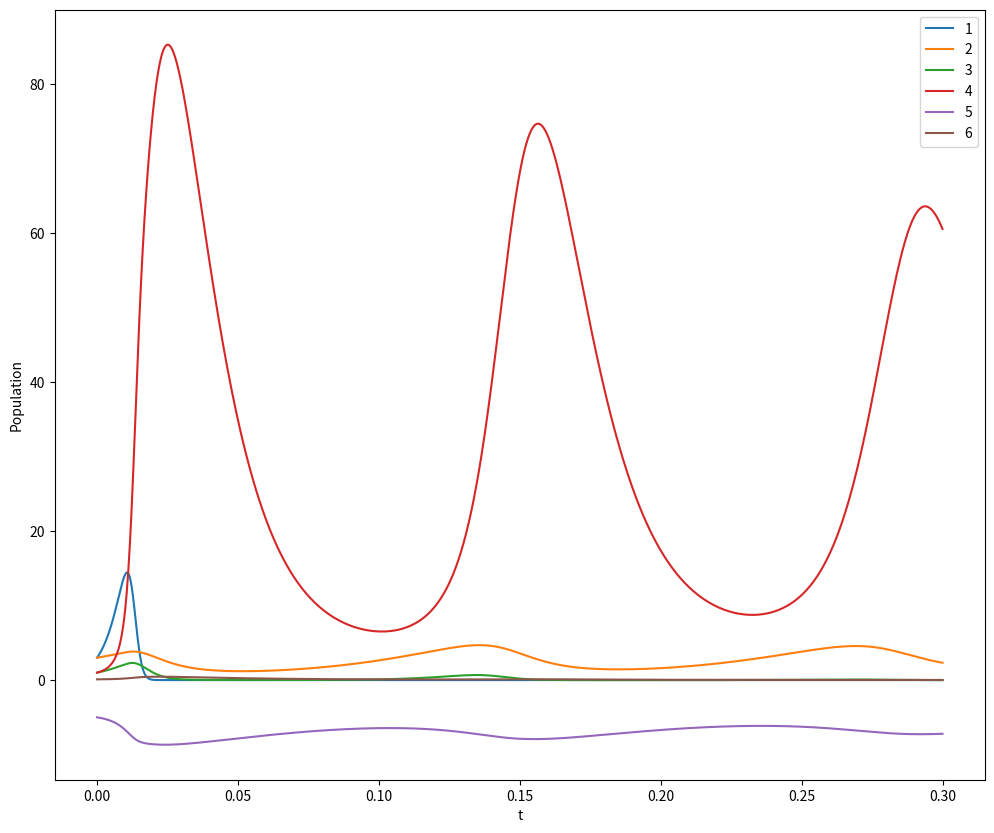
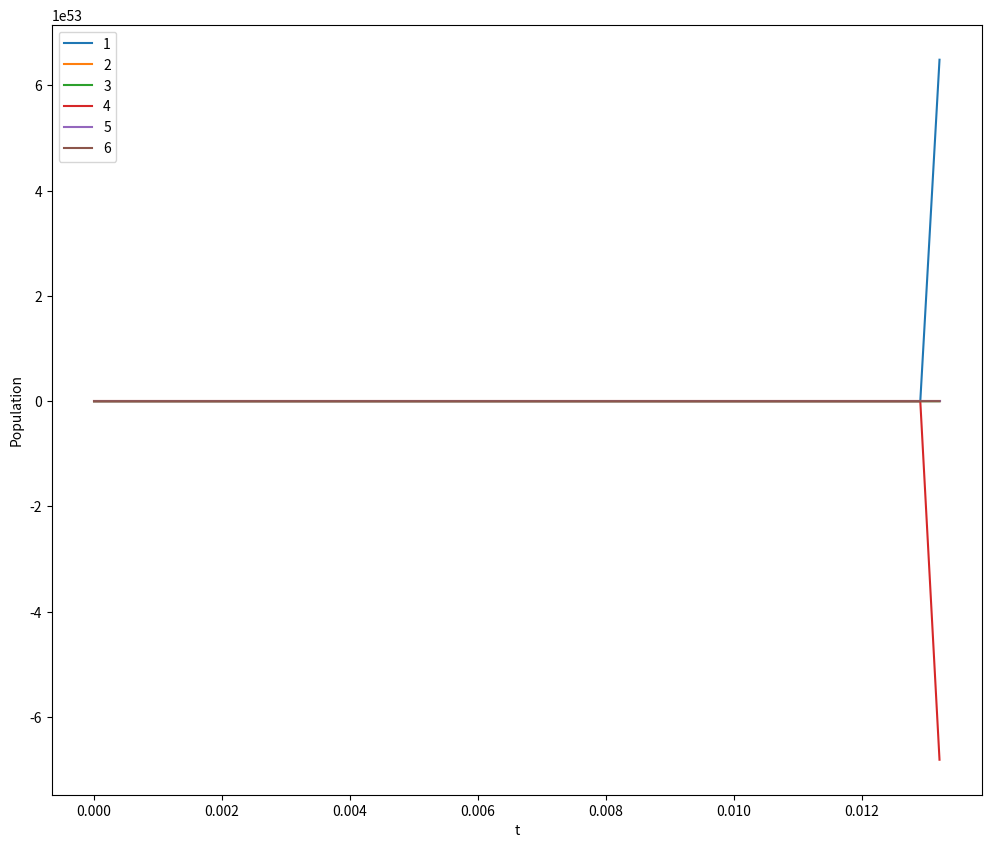
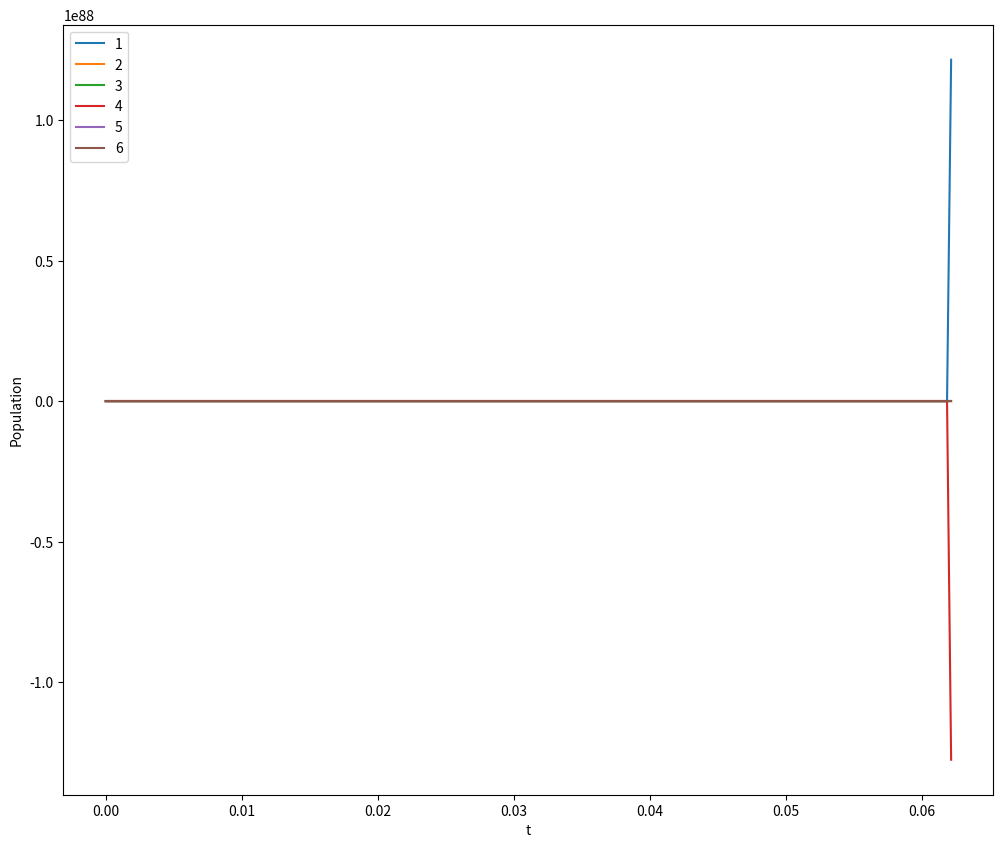

Here is the Python script that generated these plots, in order:

import numpy as np
from scipy.linalg import eig
from copy import deepcopy
from matplotlib import pyplot as plt

from typing import Callable, Iterable


def jacobian(N, P, a, b, c, d):
    ls = [a[i] - 2 * N[i] - sum(b[i][j] * P[j] for j in range(3)) for i in range(3)]
    ks = [sum(c[i][j] * N[j] for j in range(3)) - d[i] for i in range(3)]

    return np.array([
        [ls[0], 0, 0, -b[0][0] * N[0], -b[0][1] * N[0], -b[0][2] * N[0]],
        [0, ls[1], 0, -b[1][0] * N[1], -b[1][1] * N[1], -b[1][2] * N[1]],
        [0, 0, ls[2], -b[2][0] * N[2], -b[2][1] * N[2], -b[2][2] * N[2]],
        [c[0][0] * P[0], c[0][1] * P[0], c[0][2] * P[0], ks[0], 0, 0],
        [c[1][0] * P[1], c[1][1] * P[1], c[1][2] * P[1], 0, ks[1], 0],
        [c[2][0] * P[2], c[2][1] * P[2], c[2][2] * P[2], 0, 0, ks[2]]
    ])


def step_rk4(f: Callable[[float, float], float], t: float, h: float, y: float):
    k1 = f(t, y)
    k2 = f(t + h / 2, y + h * k1 / 2)
    k3 = f(t + h / 2, y + h * k2 / 2)
    k4 = f(t + h, y + h * k3)

    return t + h, y + h * (k1 + 2 * k2 + 2 * k3 + k4) / 6


def solve_rk4(f: Callable[[float, float], float], ts: Iterable[float], y0: float):
    it = iter(ts)
    last_t = next(it)
    yield last_t, y0

    for current_t in it:
        h = current_t - last_t

        _, y0 = step_rk4(f, last_t, h, y0)

        yield current_t, y0

        last_t = current_t


def main(argv: list) -> int:
    a = np.array([56, 12, 35])

    b = np.array([
        [20, 30, 5],
        [1, 3, 7],
        [4, 10, 20]
    ])

    c = np.array([
        [20, 30, 35],
        [3, 3, 3],
        [7, 8, 20]
    ])

    d = np.array([85, 9, 35])

    init_c = np.array([3, 3, 1, 1, -5, 0.1])

    # construct the matrix M = [[1, -a], [c, 0]]
    M1 = np.concatenate((-np.identity(3), -b.copy()), axis=1)
    M2 = np.concatenate((c.copy(), np.zeros((3, 3))), axis=1)
    M = np.concatenate((M1, M2), axis=0)

    sol = np.concatenate((-deepcopy(a), deepcopy(d)), axis=0)

    NP3 = np.linalg.solve(M, sol)

    print(NP3)

    Ns = [np.zeros(3),
          deepcopy(a),
          np.array([1, 1, 1])]

    Ps = [np.zeros(3),
          np.zeros(3),
          np.array([1, 1, 1])]

    np.set_printoptions(precision=2, suppress=True)

    print("===============================================")
    for N, P in zip(Ns, Ps):
        # print(f"N = {N}, P = {P}")
        # print("Jacobian:")
        # print(jacobian(N, P, a, b, c, d))
        # print()

        ls, vs = eig(jacobian(N, P, a, b, c, d))

        # for i in range(len(ls)):
        #     print(f"Eigenvalue {ls[i]:.2f}, Eigenvector {vs[i]}")

        # n
        initial_state = sum(init_c[i] * vs[i] for i in range(len(vs)))

        # print(initial_state)

        # time evolution
        def f(t, state):

            def dNdt(_N, _P, i):
                return _N[i] * (a[i] - _N[i] - sum(b[i][j] * _P[j] for j in range(3)))

            def dPdt(_N, _P, i):
                return _P[i] * (sum(c[i][j] * _N[j] for j in range(3)) - d[i])

            _N = state[:3]
            _P = state[3:]

            return np.array([
                dNdt(_N, _P, 0),
                dNdt(_N, _P, 1),
                dNdt(_N, _P, 2),
                dPdt(_N, _P, 0),
                dPdt(_N, _P, 1),
                dPdt(_N, _P, 2)
            ])

        t = np.linspace(0, 0.3, 1000)

        _, time_evolution = zip(*list(solve_rk4(f, t, initial_state)))

        plt.figure(figsize=(12, 10))
        for i in range(6):
            plt.plot(t, [x[i].real for x in time_evolution], label=i+1)

        plt.legend()
        plt.xlabel("t")
        plt.ylabel("Population")
        # plt.yscale("log")
        plt.show()



        print("===============================================")
    return 0


if __name__ == "__main__":
    import sys
    main(sys.argv)
